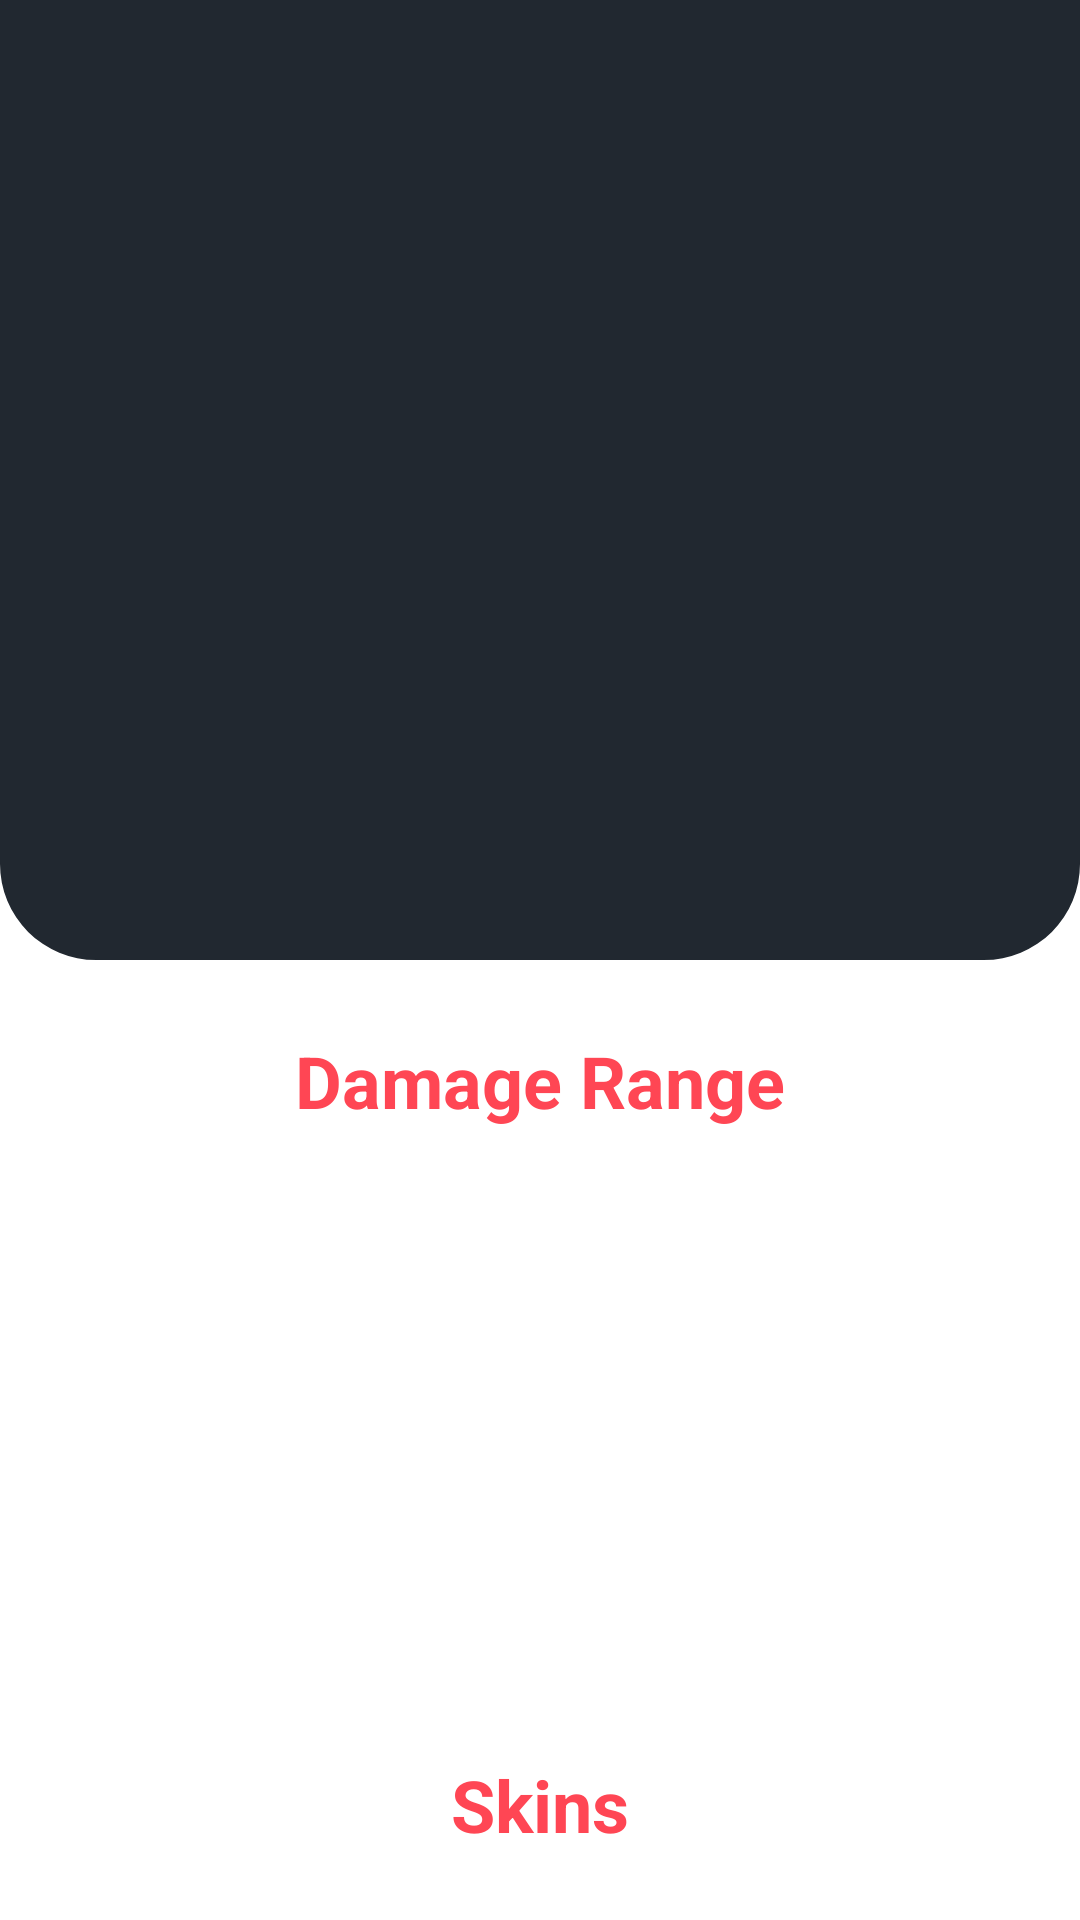

The Android layout XML behind this screen, and the referenced resources:
<!-- AndroidManifest.xml: application theme Theme.ValorantProject -->
<!-- res/layout/weapon_detail_layout.xml -->
<?xml version="1.0" encoding="utf-8"?>
<androidx.core.widget.NestedScrollView xmlns:android="http://schemas.android.com/apk/res/android"
    xmlns:app="http://schemas.android.com/apk/res-auto"
    xmlns:tools="http://schemas.android.com/tools"
    android:layout_width="match_parent"
    android:layout_height="match_parent">

    <androidx.constraintlayout.widget.ConstraintLayout
        android:layout_width="match_parent"
        android:layout_height="wrap_content"
        tools:background="@color/dark_blue">

        <androidx.constraintlayout.widget.ConstraintLayout
            android:id="@+id/weaponInfoContainer"
            android:layout_width="match_parent"
            android:layout_height="match_parent">

            <com.google.android.material.imageview.ShapeableImageView
                android:id="@+id/weaponIconImageView"
                android:layout_width="match_parent"
                android:layout_height="320dp"
                android:background="@color/light_blue"
                app:layout_constraintBottom_toBottomOf="parent"
                app:layout_constraintStart_toStartOf="parent"
                app:layout_constraintTop_toTopOf="parent"
                app:shapeAppearanceOverlay="@style/ImageView.Corner" />

            <androidx.appcompat.widget.AppCompatImageView
                android:id="@+id/backButtonImageView"
                android:layout_width="wrap_content"
                android:layout_height="wrap_content"
                android:src="@drawable/ic_back_white"
                android:layout_margin="16dp"
                android:padding="4dp"
                app:layout_constraintStart_toStartOf="parent"
                app:layout_constraintTop_toTopOf="parent"/>

            <TextView
                android:id="@+id/weaponNameTextView"
                android:layout_width="wrap_content"
                android:layout_height="wrap_content"
                android:layout_marginBottom="16dp"
                android:textColor="@color/white"
                android:textSize="18sp"
                android:textStyle="bold"
                app:layout_constraintBottom_toTopOf="@+id/weaponCategoryTextView"
                app:layout_constraintEnd_toEndOf="@+id/weaponCategoryTextView"
                app:layout_constraintStart_toStartOf="@+id/weaponCategoryTextView"
                tools:text="Odin" />

            <TextView
                android:id="@+id/weaponCategoryTextView"
                style="@style/GeneralTextStyle"
                android:layout_width="wrap_content"
                android:layout_height="wrap_content"
                android:layout_marginBottom="24dp"
                app:layout_constraintBottom_toBottomOf="parent"
                app:layout_constraintEnd_toEndOf="parent"
                app:layout_constraintStart_toStartOf="parent"
                tools:text="Heavy" />

        </androidx.constraintlayout.widget.ConstraintLayout>

        <androidx.constraintlayout.widget.ConstraintLayout
            android:id="@+id/damageRangeContainer"
            android:layout_width="match_parent"
            android:layout_height="wrap_content"
            app:layout_constraintTop_toBottomOf="@+id/weaponInfoContainer">

        <TextView
            android:id="@+id/damageRangeTextView"
            android:layout_width="match_parent"
            android:layout_height="wrap_content"
            android:layout_margin="24dp"
            android:textStyle="bold"
            android:text="@string/damage_range"
            android:textAlignment="center"
            android:textColor="@color/red"
            android:textSize="24sp"
            app:layout_constraintEnd_toEndOf="parent"
            app:layout_constraintStart_toStartOf="parent"
            app:layout_constraintTop_toTopOf="parent" />

        <TextView
            android:id="@+id/headDamageTextView"
            android:layout_width="wrap_content"
            android:layout_height="wrap_content"
            android:textAlignment="center"
            android:textColor="@color/red"
            android:textSize="16sp"
            android:textStyle="bold"
            android:layout_margin="16dp"
            app:layout_constraintStart_toStartOf="parent"
            app:layout_constraintEnd_toEndOf="parent"
            app:layout_constraintTop_toBottomOf="@+id/damageRangeTextView"
            tools:text="Head - 95" />

        <ProgressBar
            android:id="@+id/headProgressBar"
            style="?android:attr/progressBarStyleHorizontal"
            android:layout_width="match_parent"
            android:layout_height="20dp"
            android:layout_marginTop="4dp"
            android:layout_marginStart="56dp"
            android:layout_marginEnd="56dp"
            android:scaleY="4"
            android:max="200"
            android:progressBackgroundTint="@color/white"
            android:progressTint="@color/red"
            app:layout_constraintEnd_toEndOf="parent"
            app:layout_constraintStart_toStartOf="parent"
            app:layout_constraintTop_toBottomOf="@+id/headDamageTextView"
            tools:progress="24"/>

        <TextView
            android:id="@+id/bodyDamageTextView"
            android:layout_width="wrap_content"
            android:layout_height="wrap_content"
            android:textAlignment="center"
            android:textColor="@color/red"
            android:textStyle="bold"
            android:textSize="16sp"
            android:layout_margin="16dp"
            app:layout_constraintStart_toStartOf="parent"
            app:layout_constraintEnd_toEndOf="parent"
            app:layout_constraintTop_toBottomOf="@+id/headProgressBar"
            tools:text="Body - 35" />

        <ProgressBar
            android:id="@+id/bodyProgressBar"
            style="?android:attr/progressBarStyleHorizontal"
            android:layout_width="0dp"
            android:layout_height="20dp"
            android:layout_marginTop="4dp"
            android:scaleY="4"
            android:max="200"
            android:progressTint="@color/red"
            android:progressBackgroundTint="@color/white"
            app:layout_constraintEnd_toEndOf="@+id/headProgressBar"
            app:layout_constraintStart_toStartOf="@+id/headProgressBar"
            app:layout_constraintTop_toBottomOf="@+id/bodyDamageTextView"
            tools:progress="24"/>

        <TextView
            android:id="@+id/legDamageTextView"
            android:layout_width="wrap_content"
            android:layout_height="wrap_content"
            android:textAlignment="center"
            android:textColor="@color/red"
            android:textStyle="bold"
            android:textSize="16sp"
            android:layout_margin="16dp"
            app:layout_constraintStart_toStartOf="parent"
            app:layout_constraintEnd_toEndOf="parent"
            app:layout_constraintTop_toBottomOf="@+id/bodyProgressBar"
            tools:text="Leg - 32.5" />

        <ProgressBar
            android:id="@+id/legProgressBar"
            style="?android:attr/progressBarStyleHorizontal"
            android:layout_width="0dp"
            android:layout_height="20dp"
            android:scaleY="4"
            android:max="200"
            android:layout_marginTop="4dp"
            android:progressTint="@color/red"
            android:progressBackgroundTint="@color/white"
            app:layout_constraintEnd_toEndOf="@+id/bodyProgressBar"
            app:layout_constraintStart_toStartOf="@+id/bodyProgressBar"
            app:layout_constraintTop_toBottomOf="@+id/legDamageTextView"
            tools:progress="24"/>

        </androidx.constraintlayout.widget.ConstraintLayout>

        <TextView
            android:id="@+id/skinsTitleTextView"
            android:layout_width="match_parent"
            android:layout_height="wrap_content"
            android:layout_margin="24dp"
            android:textStyle="bold"
            android:text="@string/skins"
            android:textAlignment="center"
            android:textColor="@color/red"
            android:textSize="24sp"
            app:layout_constraintEnd_toEndOf="parent"
            app:layout_constraintStart_toStartOf="parent"
            app:layout_constraintTop_toBottomOf="@+id/damageRangeContainer" />

        <androidx.recyclerview.widget.RecyclerView
            android:id="@+id/skinsRecyclerView"
            android:layout_width="match_parent"
            android:layout_height="wrap_content"
            android:clipToPadding="false"
            android:paddingBottom="16dp"
            android:paddingEnd="16dp"
            android:layout_marginBottom="32dp"
            app:layoutManager="androidx.recyclerview.widget.LinearLayoutManager"
            android:orientation="horizontal"
            app:layout_constraintTop_toBottomOf="@+id/skinsTitleTextView"
            app:layout_constraintBottom_toBottomOf="parent"
            tools:listitem="@layout/item_skin_layout"
            tools:ignore="RtlSymmetry" />
    </androidx.constraintlayout.widget.ConstraintLayout>
</androidx.core.widget.NestedScrollView>
<!-- res/layout/item_skin_layout.xml (included above) -->
<?xml version="1.0" encoding="utf-8"?>
<layout xmlns:tools="http://schemas.android.com/tools"
    xmlns:android="http://schemas.android.com/apk/res/android"
    xmlns:app="http://schemas.android.com/apk/res-auto">

    <androidx.cardview.widget.CardView
        android:id="@+id/skinCardView"
        android:layout_width="180dp"
        android:layout_height="140dp"
        android:layout_marginTop="20dp"
        android:layout_marginStart="16dp"
        app:cardCornerRadius="8dp">

        <androidx.constraintlayout.widget.ConstraintLayout
            android:layout_width="match_parent"
            android:layout_height="match_parent"
            app:layout_constraintBottom_toTopOf="parent"
            app:layout_constraintTop_toTopOf="parent"
            android:background="@color/light_blue">

            <androidx.appcompat.widget.AppCompatImageView
                android:id="@+id/skinImageView"
                android:layout_width="match_parent"
                android:layout_height="0dp"
                android:padding="8dp"
                app:layout_constraintBottom_toTopOf="@+id/skinNameTextView"
                app:layout_constraintTop_toTopOf="parent"
                android:background="@color/light_blue"/>

            <TextView
                style="@style/GeneralTextStyle"
                android:id="@+id/skinNameTextView"
                android:layout_width="wrap_content"
                android:layout_height="wrap_content"
                android:textColor="@color/white"
                android:textSize="12sp"
                android:layout_marginTop="8dp"
                app:layout_constraintTop_toBottomOf="@+id/skinImageView"
                app:layout_constraintBottom_toBottomOf="parent"
                app:layout_constraintEnd_toEndOf="parent"
                app:layout_constraintStart_toStartOf="parent"
                tools:text="Odin" />
        </androidx.constraintlayout.widget.ConstraintLayout>

    </androidx.cardview.widget.CardView>
</layout>
<!-- resources referenced by this layout -->
<resources>
  <color name="dark_blue">#161C23</color>
  <color name="light_blue">#212830</color>
  <color name="red">#FF4654</color>
  <color name="white">#FFFFFFFF</color>
  <string name="damage_range">Damage Range</string>
  <string name="skins">Skins</string>
  <style name="GeneralTextStyle" parent="Widget.MaterialComponents.TextView">
          <item name="android:textStyle">bold</item>
          <item name="android:textColor">@color/white</item>
          <item name="android:textSize">16sp</item>
          <item name="android:gravity">center</item>
          <item name="android:layout_marginBottom">8dp</item>
      </style>
  <style name="ImageView.Corner" parent="">
          <item name="cornerSizeBottomRight">32dp</item>
          <item name="cornerSizeBottomLeft">32dp</item>
          <item name="cornerFamily">rounded</item>
      </style>
  <style name="Theme.ValorantProject" parent="Theme.MaterialComponents.DayNight.NoActionBar">
          
          <item name="colorPrimary">@color/purple_500</item>
          <item name="colorPrimaryVariant">@color/purple_700</item>
          <item name="colorOnPrimary">@color/white</item>
          
          <item name="colorSecondary">@color/teal_200</item>
          <item name="colorSecondaryVariant">@color/teal_700</item>
          <item name="colorOnSecondary">@color/black</item>
          
          <item name="android:statusBarColor" tools:targetApi="l">@color/light_blue</item>
          
      </style>
  <color name="purple_500">#FF6200EE</color>
  <color name="purple_700">#FF3700B3</color>
  <color name="teal_200">#FF03DAC5</color>
  <color name="teal_700">#FF018786</color>
  <color name="black">#FF000000</color>
</resources>
